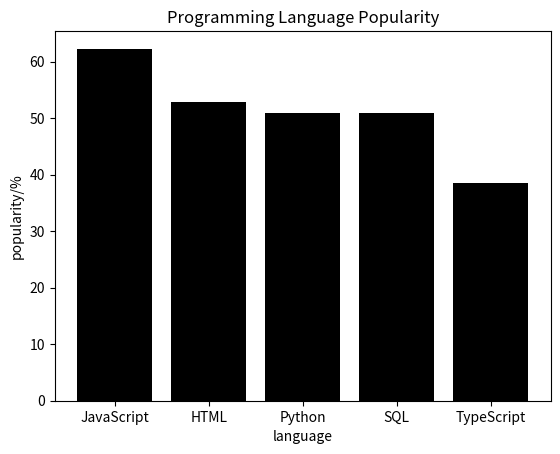

The matplotlib source for this figure: (Note: this script raises an exception after producing the figure.)
#create a dictionary to	record the	data
popularity={'JavaScript':62.3,'HTML':52.9,'Python':51,'SQL':51,'TypeScript':38.5}
import matplotlib.pyplot as plt
#extract data from the dictionary
language = list(popularity.keys())
users = list(popularity.values())
#create a bar plot
plt.bar(language,users,color='black')
#add a title and labels for x and y
plt.title('Programming Language Popularity')
plt.xlabel('language')
plt.ylabel('popularity/%')
#print the bar plot
plt.show()
#create a variable called language to store the input language
language=input('A programming language')
#test if the language is in the dictionary
if language in popularity:
#attain the value from the dictionary
    users=popularity[language]
#print the value
    print('The percentage is '+str(users)+'%')
else:
    print('No data available for the language')